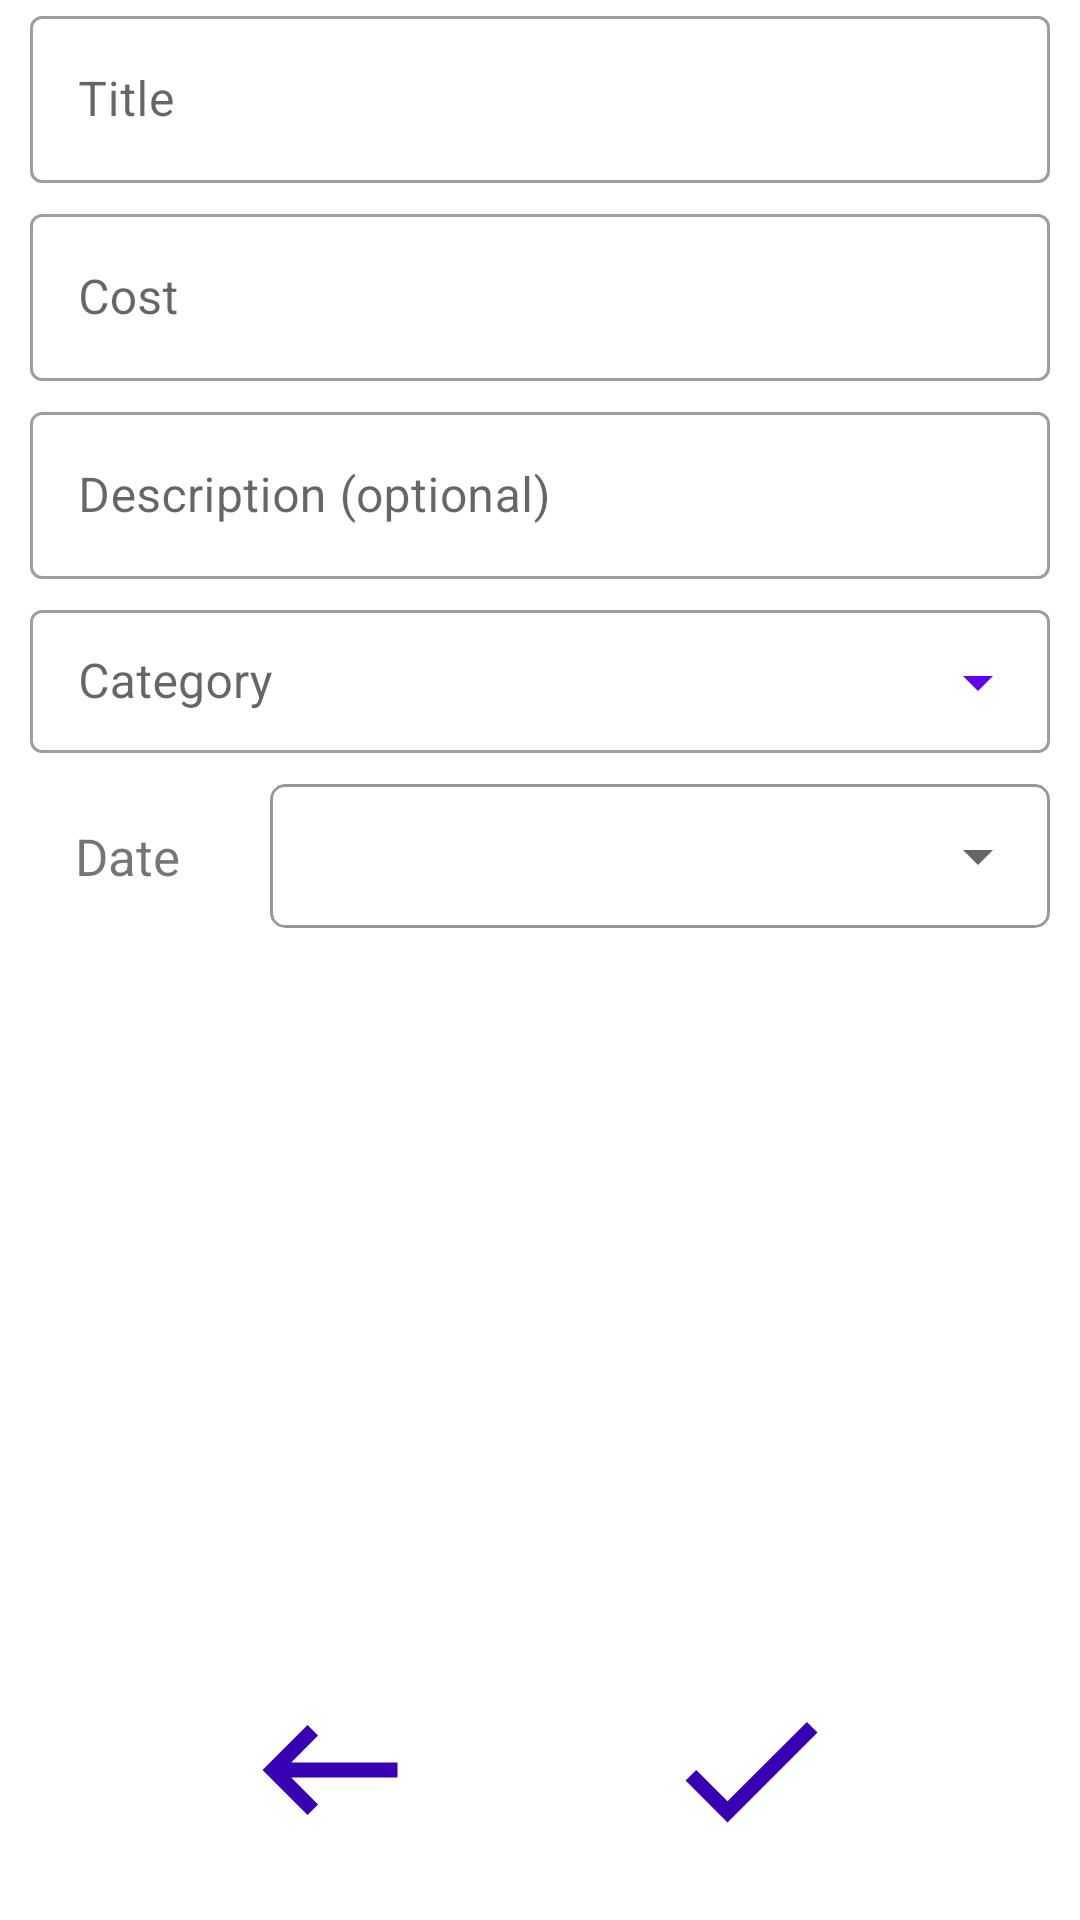

Layout XML and referenced resources for this Android screen:
<!-- AndroidManifest.xml: application theme Theme.WalletApp -->
<!-- res/layout/fragment_f_item_edit.xml -->
<?xml version="1.0" encoding="utf-8"?>
<FrameLayout xmlns:android="http://schemas.android.com/apk/res/android"
    xmlns:app="http://schemas.android.com/apk/res-auto"
    xmlns:tools="http://schemas.android.com/tools"
    android:layout_width="match_parent"
    android:layout_height="match_parent"
    tools:context=".FItemEdit">

    <LinearLayout
        android:layout_width="match_parent"
        android:layout_height="match_parent"
        android:layout_marginBottom="20dp"
        android:orientation="vertical">
        <LinearLayout
            android:layout_width="match_parent"
            android:layout_height="wrap_content"
            android:layout_marginHorizontal="10dp"
            android:layout_weight="0"
            android:orientation="vertical">
            <com.google.android.material.textfield.TextInputLayout
                style="@style/Widget.MaterialComponents.TextInputLayout.OutlinedBox"
                android:layout_width="match_parent"
                android:layout_height="wrap_content"
                app:cardCornerRadius="2dp">

                <com.google.android.material.textfield.TextInputEditText
                    android:id="@+id/fitemedit_et_titleEDIT"
                    android:layout_width="match_parent"
                    android:layout_height="wrap_content"
                    android:autofillHints="title"
                    android:hint="@string/title"
                    android:inputType="text"
                    android:text="" />
            </com.google.android.material.textfield.TextInputLayout>

            
            <com.google.android.material.textfield.TextInputLayout
                style="@style/Widget.MaterialComponents.TextInputLayout.OutlinedBox"
                android:layout_width="match_parent"
                android:layout_height="wrap_content"
                android:layout_marginTop="5dp"
                app:cardCornerRadius="2dp">

                <com.google.android.material.textfield.TextInputEditText
                    android:id="@+id/fitemedit_et_costEDIT"
                    android:layout_width="match_parent"
                    android:layout_height="wrap_content"
                    android:autofillHints="cost"
                    android:hint="@string/cost"
                    android:inputType="numberDecimal"
                    android:text="" />
            </com.google.android.material.textfield.TextInputLayout>

            
            <com.google.android.material.textfield.TextInputLayout
                style="@style/Widget.MaterialComponents.TextInputLayout.OutlinedBox"
                android:layout_width="match_parent"
                android:layout_height="wrap_content"
                android:layout_marginTop="5dp"
                app:cardCornerRadius="2dp">

                <com.google.android.material.textfield.TextInputEditText
                    android:id="@+id/fitemedit_et_descEDIT"
                    android:layout_width="match_parent"
                    android:layout_height="wrap_content"
                    android:hint="@string/description_optional"
                    android:inputType="text"
                    android:text="" />
            </com.google.android.material.textfield.TextInputLayout>


            <com.google.android.material.textfield.TextInputLayout
                style="@style/Widget.MaterialComponents.TextInputLayout.OutlinedBox.Dense.ExposedDropdownMenu"
                android:layout_width="match_parent"
                android:layout_height="wrap_content"
                android:layout_marginTop="5dp"
                app:endIconTint="@color/purple_500">

                <AutoCompleteTextView
                    android:id="@+id/fitemedit_spinner_categoryEDIT"
                    android:layout_width="match_parent"
                    android:layout_height="wrap_content"
                    android:hint="@string/category"
                    android:inputType="none"
                    android:textSize="16sp" />
            </com.google.android.material.textfield.TextInputLayout>

            <LinearLayout
                android:layout_width="match_parent"
                android:layout_height="wrap_content"
                android:layout_marginTop="10dp"
                android:gravity="center_vertical"
                android:orientation="horizontal">

                <TextView
                    android:layout_width="wrap_content"
                    android:layout_height="wrap_content"
                    android:layout_marginStart="15dp"
                    android:layout_marginEnd="20dp"
                    android:layout_weight="0"
                    android:text="@string/date"
                    android:textAlignment="center"
                    android:textSize="17sp" />

                <com.google.android.material.card.MaterialCardView
                    android:layout_width="match_parent"
                    android:layout_height="wrap_content"
                    android:layout_marginStart="10dp"
                    android:layout_weight="1"
                    app:cardCornerRadius="5dp"
                    app:strokeColor="@color/light_grey"
                    app:strokeWidth="1dp">

                    <Button
                        android:id="@+id/fitemedit_btn_datePickerEDIT"
                        style="?android:spinnerStyle"
                        android:layout_width="match_parent"
                        android:layout_height="wrap_content"
                        android:textAlignment="center"
                        android:textColor="@color/dark"
                        android:contentDescription="@string/datepicker"
                        android:textSize="20sp" />
                </com.google.android.material.card.MaterialCardView>
            </LinearLayout>
        </LinearLayout>

        <LinearLayout
            android:layout_width="match_parent"
            android:layout_height="wrap_content"
            android:layout_marginHorizontal="40dp"
            android:layout_weight="1"
            android:gravity="bottom"
            android:orientation="horizontal">

            <ImageView
                android:id="@+id/fitemedit_back"
                android:layout_width="wrap_content"
                android:layout_height="wrap_content"
                android:layout_weight="1"
                android:contentDescription="@string/back"
                android:src="@drawable/ic_backspace_60"
                app:tint="@color/purple_700" />

            <ImageView
                android:id="@+id/fitemedit_save"
                android:layout_width="wrap_content"
                android:layout_height="wrap_content"
                android:layout_weight="1"
                android:contentDescription="@string/edit"
                android:src="@drawable/ic_baseline_check_60"
                app:tint="@color/purple_700" />
        </LinearLayout>
    </LinearLayout>
</FrameLayout>
<!-- resources referenced by this layout -->
<resources>
  <color name="dark">#201B17</color>
  <color name="light_grey">#80333333</color>
  <color name="purple_500">#FF6200EE</color>
  <color name="purple_700">#FF3700B3</color>
  <!-- drawable ic_backspace_60 (drawable) -->
  <vector android:height="60dp" android:tint="?attr/colorControlNormal"
      android:viewportHeight="24" android:viewportWidth="24"
      android:width="60dp" xmlns:android="http://schemas.android.com/apk/res/android">
      <path android:fillColor="@android:color/white" android:pathData="M21,11H6.83l3.58,-3.59L9,6l-6,6 6,6 1.41,-1.41L6.83,13H21z"/>
  </vector>
  <!-- drawable ic_baseline_check_60 (drawable) -->
  <vector android:height="60dp" android:tint="?attr/colorControlNormal"
      android:viewportHeight="24" android:viewportWidth="24"
      android:width="60dp" xmlns:android="http://schemas.android.com/apk/res/android">
      <path android:fillColor="@android:color/white" android:pathData="M9,16.17L4.83,12l-1.42,1.41L9,19 21,7l-1.41,-1.41z"/>
  </vector>
  <string name="back">back</string>
  <string name="category">Category</string>
  <string name="cost">Cost</string>
  <string name="date">Date</string>
  <string name="datepicker">datePicker</string>
  <string name="description_optional">Description (optional)</string>
  <string name="edit">Edit</string>
  <string name="title">Title</string>
  <style name="Theme.WalletApp" parent="Theme.MaterialComponents.DayNight.DarkActionBar">
          
          <item name="colorPrimary">@color/purple_500</item>
          <item name="colorPrimaryVariant">@color/purple_700</item>
          <item name="colorOnPrimary">@color/white</item>
          
          <item name="colorSecondary">@color/teal_200</item>
          <item name="colorSecondaryVariant">@color/teal_700</item>
          <item name="colorOnSecondary">@color/black</item>
          
          <item name="android:statusBarColor" tools:targetApi="l">?attr/colorPrimaryVariant</item>
          
      </style>
  <color name="white">#FFFFFFFF</color>
  <color name="teal_200">#FF03DAC5</color>
  <color name="teal_700">#FF018786</color>
  <color name="black">#FF000000</color>
</resources>
